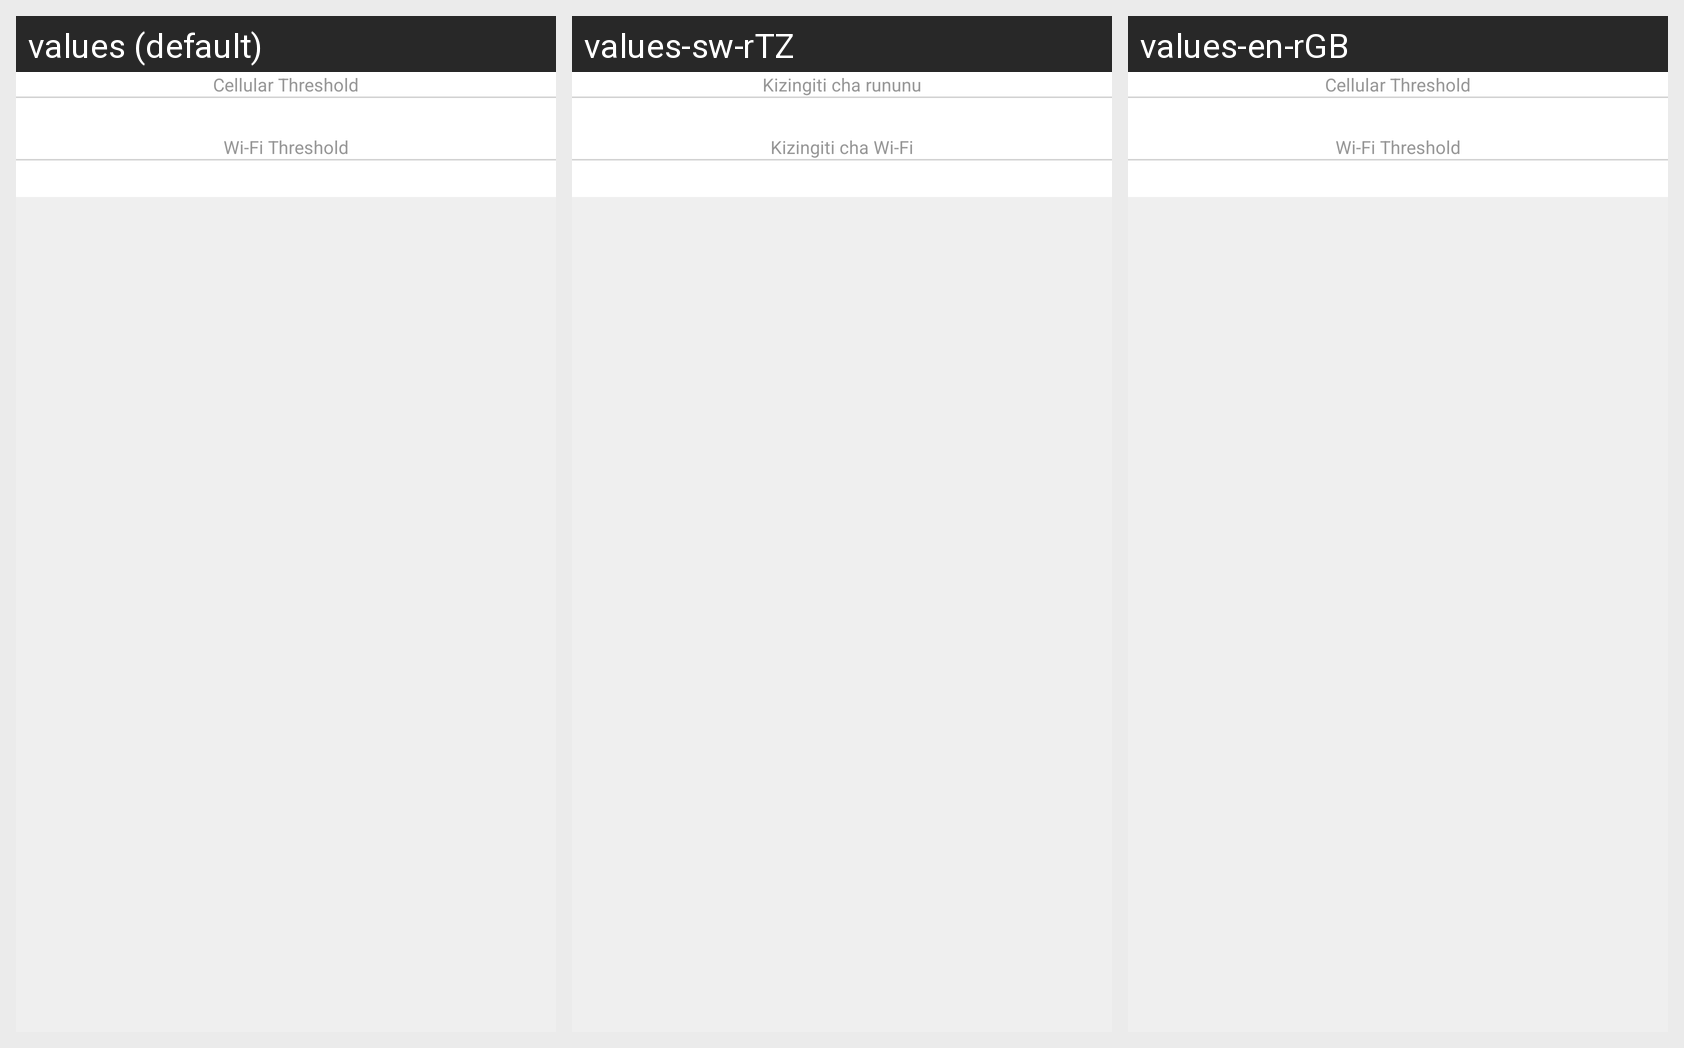

For this localized Android screen grid, give each drawn string resource with its value in every locale shown.
Android screen res/layout/fragment_threshold.xml rendered under 3 locales, left to right: values (default), values-sw-rTZ, values-en-rGB. Device: Nexus 5 (rendered at 1080×1920; each locale shown at half size, 540×960, under a caption strip naming it); theme Theme.Kifurushi.
Strings drawn on this screen, with the default value and each locale's value (text and hints the layout hard-codes, and strings that could not be matched under every locale, appear in the picture but are not listed):

cellular_threshold
  values: Cellular Threshold
  values-sw-rTZ: Kizingiti cha rununu
  values-en-rGB: Cellular Threshold

wi_fi_threshold
  values: Wi-Fi Threshold
  values-sw-rTZ: Kizingiti cha Wi-Fi
  values-en-rGB: Wi-Fi Threshold
